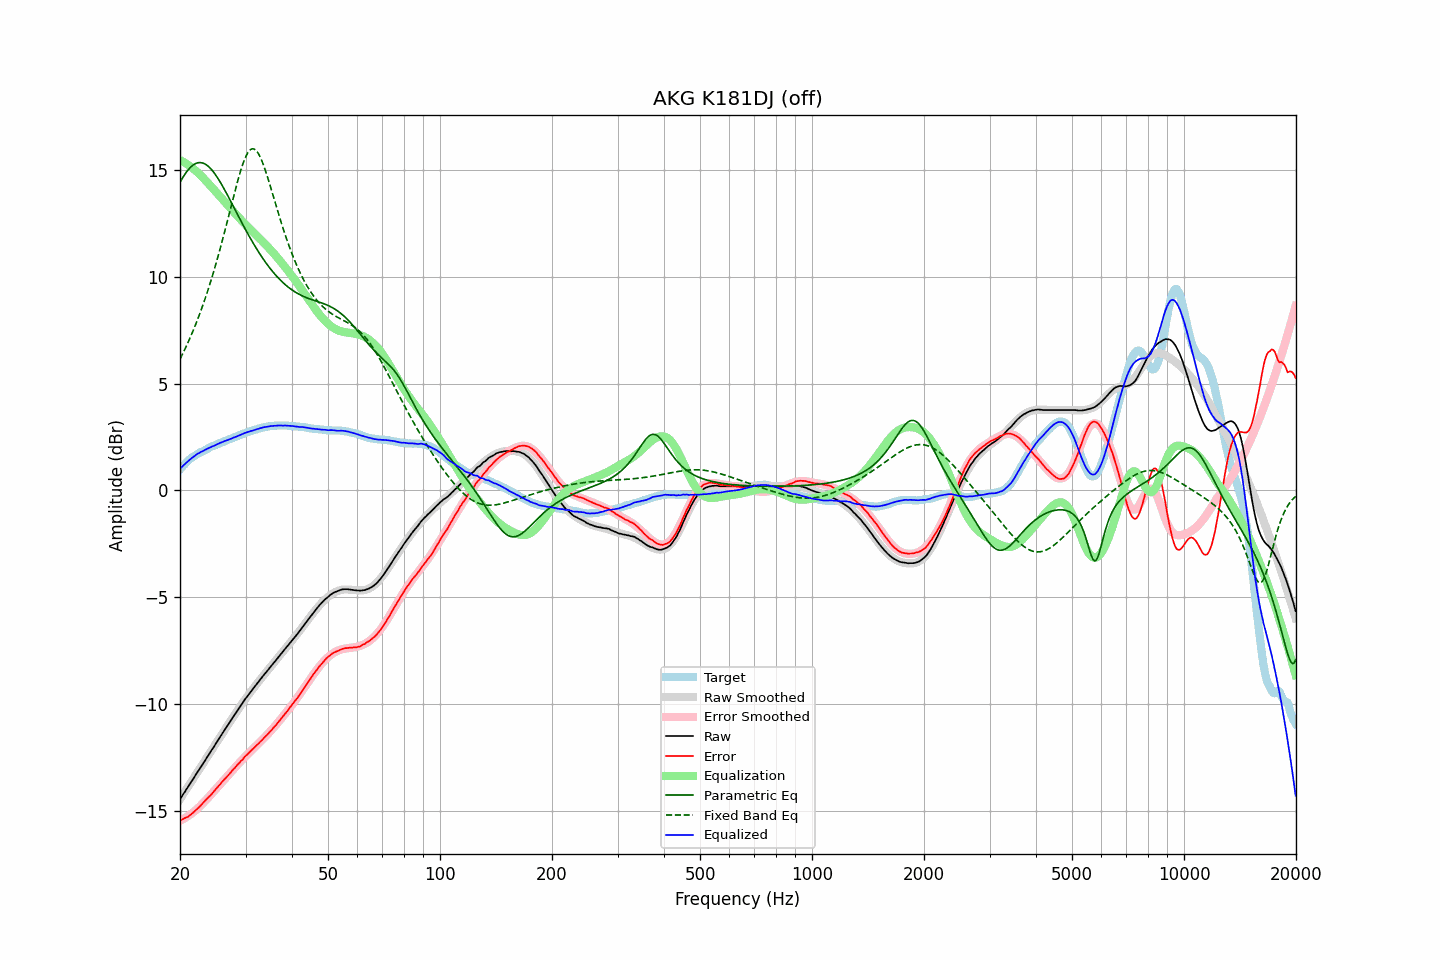

Values plotted in this chart, from the file beside it:
frequency, raw, error, smoothed, error_smoothed, equalization, parametric_eq, fixed_band_eq, equalized_raw, equalized_smoothed, target
20.00, -14.46, -15.44, -14.46, -15.47, 15.47, 14.43, 6.15, 1.02, 1.01, 0.99
20.20, -14.35, -15.42, -14.34, -15.43, 15.43, 14.56, 6.30, 1.09, 1.09, 1.08
20.40, -14.22, -15.38, -14.23, -15.39, 15.39, 14.69, 6.45, 1.17, 1.16, 1.16
20.61, -14.12, -15.34, -14.11, -15.35, 15.35, 14.80, 6.61, 1.23, 1.24, 1.23
20.81, -13.99, -15.31, -14.00, -15.30, 15.30, 14.91, 6.77, 1.31, 1.30, 1.32
21.02, -13.89, -15.28, -13.88, -15.25, 15.25, 15.01, 6.93, 1.37, 1.37, 1.40
21.23, -13.77, -15.22, -13.76, -15.20, 15.20, 15.10, 7.10, 1.43, 1.43, 1.46
21.44, -13.64, -15.16, -13.65, -15.14, 15.14, 15.17, 7.28, 1.50, 1.50, 1.52
21.66, -13.54, -15.10, -13.53, -15.09, 15.09, 15.23, 7.45, 1.55, 1.55, 1.57
21.87, -13.41, -15.03, -13.41, -15.02, 15.02, 15.28, 7.64, 1.61, 1.61, 1.62
22.09, -13.29, -14.96, -13.30, -14.96, 14.96, 15.32, 7.82, 1.67, 1.66, 1.67
22.31, -13.17, -14.89, -13.18, -14.90, 14.90, 15.34, 8.02, 1.72, 1.72, 1.72
22.54, -13.07, -14.82, -13.06, -14.82, 14.82, 15.36, 8.22, 1.76, 1.76, 1.76
22.76, -12.94, -14.74, -12.95, -14.75, 14.75, 15.35, 8.42, 1.80, 1.80, 1.80
22.99, -12.84, -14.66, -12.83, -14.67, 14.67, 15.34, 8.63, 1.84, 1.84, 1.83
23.22, -12.72, -14.58, -12.71, -14.59, 14.59, 15.31, 8.85, 1.88, 1.88, 1.87
23.45, -12.59, -14.50, -12.60, -14.51, 14.51, 15.27, 9.07, 1.92, 1.92, 1.91
23.69, -12.48, -14.42, -12.48, -14.43, 14.43, 15.22, 9.29, 1.95, 1.95, 1.95
23.92, -12.36, -14.35, -12.36, -14.35, 14.35, 15.15, 9.53, 1.99, 1.99, 1.99
24.16, -12.24, -14.28, -12.24, -14.27, 14.27, 15.08, 9.77, 2.02, 2.02, 2.04
24.40, -12.12, -14.19, -12.13, -14.18, 14.18, 14.99, 10.01, 2.06, 2.06, 2.07
24.65, -12.02, -14.10, -12.01, -14.10, 14.10, 14.90, 10.26, 2.08, 2.09, 2.09
24.89, -11.89, -14.01, -11.89, -14.02, 14.02, 14.79, 10.52, 2.12, 2.13, 2.12
25.14, -11.77, -13.93, -11.77, -13.93, 13.93, 14.68, 10.78, 2.16, 2.16, 2.16
25.39, -11.65, -13.84, -11.66, -13.85, 13.85, 14.57, 11.05, 2.19, 2.19, 2.19
25.65, -11.54, -13.76, -11.54, -13.76, 13.76, 14.45, 11.33, 2.23, 2.22, 2.23
25.91, -11.42, -13.67, -11.42, -13.68, 13.68, 14.32, 11.61, 2.26, 2.25, 2.25
26.16, -11.30, -13.58, -11.31, -13.59, 13.59, 14.18, 11.90, 2.29, 2.28, 2.28
26.43, -11.19, -13.50, -11.19, -13.50, 13.50, 14.05, 12.19, 2.32, 2.31, 2.32
26.69, -11.08, -13.42, -11.08, -13.42, 13.42, 13.91, 12.48, 2.34, 2.34, 2.35
26.96, -10.97, -13.34, -10.96, -13.33, 13.33, 13.77, 12.78, 2.37, 2.37, 2.38
27.23, -10.85, -13.25, -10.84, -13.25, 13.25, 13.62, 13.07, 2.40, 2.41, 2.41
27.50, -10.74, -13.17, -10.73, -13.17, 13.17, 13.48, 13.37, 2.43, 2.44, 2.44
27.77, -10.61, -13.07, -10.62, -13.08, 13.08, 13.33, 13.67, 2.47, 2.47, 2.46
28.05, -10.50, -13.00, -10.50, -13.00, 13.00, 13.19, 13.96, 2.49, 2.50, 2.50
28.33, -10.39, -12.91, -10.39, -12.91, 12.91, 13.04, 14.25, 2.52, 2.53, 2.52
28.62, -10.28, -12.82, -10.28, -12.83, 12.83, 12.90, 14.53, 2.55, 2.56, 2.55
28.90, -10.16, -12.75, -10.17, -12.75, 12.75, 12.75, 14.79, 2.59, 2.59, 2.59
29.19, -10.06, -12.66, -10.06, -12.67, 12.67, 12.61, 15.04, 2.61, 2.61, 2.61
29.48, -9.94, -12.60, -9.95, -12.59, 12.59, 12.46, 15.27, 2.64, 2.64, 2.66
29.78, -9.83, -12.49, -9.84, -12.51, 12.51, 12.32, 15.47, 2.68, 2.67, 2.67
30.08, -9.73, -12.42, -9.74, -12.43, 12.43, 12.18, 15.65, 2.71, 2.70, 2.70
30.38, -9.63, -12.35, -9.63, -12.36, 12.36, 12.05, 15.79, 2.73, 2.73, 2.73
30.68, -9.53, -12.28, -9.53, -12.28, 12.28, 11.91, 15.90, 2.76, 2.75, 2.76
30.99, -9.43, -12.20, -9.43, -12.21, 12.21, 11.78, 15.97, 2.78, 2.78, 2.78
31.30, -9.34, -12.13, -9.33, -12.13, 12.13, 11.65, 16.00, 2.80, 2.80, 2.80
31.61, -9.24, -12.06, -9.23, -12.06, 12.06, 11.52, 15.99, 2.82, 2.83, 2.83
31.93, -9.14, -11.98, -9.13, -11.99, 11.99, 11.40, 15.95, 2.85, 2.85, 2.85
32.24, -9.04, -11.91, -9.04, -11.91, 11.91, 11.27, 15.86, 2.87, 2.87, 2.87
32.57, -8.95, -11.84, -8.94, -11.84, 11.84, 11.15, 15.75, 2.89, 2.90, 2.90
32.89, -8.84, -11.76, -8.85, -11.76, 11.76, 11.04, 15.60, 2.92, 2.92, 2.92
33.22, -8.75, -11.69, -8.76, -11.69, 11.69, 10.92, 15.42, 2.94, 2.94, 2.94
33.55, -8.65, -11.61, -8.66, -11.61, 11.61, 10.81, 15.23, 2.96, 2.95, 2.96
33.89, -8.57, -11.53, -8.57, -11.54, 11.54, 10.71, 15.01, 2.97, 2.97, 2.97
34.23, -8.48, -11.46, -8.47, -11.46, 11.46, 10.60, 14.78, 2.98, 2.98, 2.99
34.57, -8.39, -11.38, -8.38, -11.38, 11.38, 10.50, 14.54, 2.99, 3.00, 3.00
34.92, -8.29, -11.29, -8.29, -11.30, 11.30, 10.40, 14.29, 3.01, 3.01, 3.01
35.27, -8.20, -11.22, -8.20, -11.21, 11.21, 10.31, 14.04, 3.02, 3.02, 3.03
35.62, -8.11, -11.12, -8.10, -11.13, 11.13, 10.22, 13.79, 3.02, 3.03, 3.02
35.97, -8.01, -11.04, -8.01, -11.04, 11.04, 10.13, 13.53, 3.03, 3.03, 3.03
... 635 more rows
